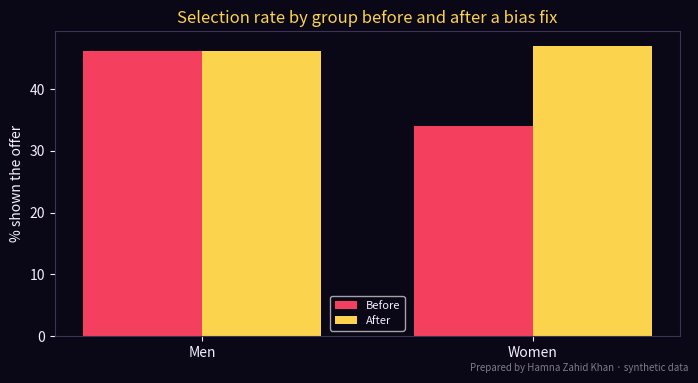

Source code (Python):
# Auditing an AI targeting model for unfair outcomes: compare who gets shown a loan-offer ad by group,
# using selection rate, the "four-fifths" disparate-impact ratio and error rates.
# Prepared by Hamna Zahid Khan, Junior Lecturer. Synthetic applicants; groups are illustrative.
import numpy as np
import matplotlib
matplotlib.use("Agg")
import matplotlib.pyplot as plt

BG, FIRE, GOLD, VIOLET, EMBER, TEXT = "#0A0716", "#FF6B1A", "#FCD34D", "#A78BFA", "#F43F5E", "#F5EEFF"
rng = np.random.default_rng(21)
N = 4000
group = rng.choice(["Men", "Women"], N, p=[0.6, 0.4])
creditworthy = rng.binomial(1, 0.5, N)          # truly eligible: same 50% in both groups
# A model trained on historical data where women were under-served scores them lower for the same eligibility
score = 0.35 + 0.35 * creditworthy + rng.normal(0, 0.12, N) - 0.10 * (group == "Women")
shown = score > 0.55

def audit(shown_mask, label):
    print(label)
    rates = {}
    for g in ["Men", "Women"]:
        m = group == g
        sel = shown_mask[m].mean()
        tpr = shown_mask[m & (creditworthy == 1)].mean()   # eligible people who were shown the offer
        rates[g] = sel
        print(f"  {g:<6} selection rate {sel:.1%}   eligible people reached (TPR) {tpr:.1%}")
    di = rates["Women"] / rates["Men"]
    print(f"  Disparate-impact ratio = {di:.2f}  ->  {'FAILS' if di < 0.8 else 'passes'} the four-fifths (0.80) rule\n")
    return rates

before = audit(shown, "BEFORE mitigation (one threshold for everyone):")
# Mitigation used here for teaching: remove the biased adjustment by re-scoring without group effect.
# In real projects you would fix the training data/features and re-validate, not just move thresholds.
score_fixed = score + 0.10 * (group == "Women")
after = audit(score_fixed > 0.55, "AFTER mitigation (biased feature removed and model re-scored):")

fig, ax = plt.subplots(figsize=(7, 3.8), facecolor=BG); ax.set_facecolor(BG)
x = np.arange(2)
ax.bar(x - 0.18, [before["Men"] * 100, before["Women"] * 100], 0.36, color=EMBER, label="Before")
ax.bar(x + 0.18, [after["Men"] * 100, after["Women"] * 100], 0.36, color=GOLD, label="After")
ax.set_xticks(x); ax.set_xticklabels(["Men", "Women"], color=TEXT)
ax.set_ylabel("% shown the offer", color=TEXT)
ax.set_title("Selection rate by group before and after a bias fix", color=GOLD)
ax.tick_params(colors=TEXT)
for sp in ax.spines.values(): sp.set_color("#3b3355")
ax.legend(facecolor=BG, labelcolor=TEXT, fontsize=8)
fig.text(0.99, 0.01, "Prepared by Hamna Zahid Khan · synthetic data", color=TEXT, alpha=0.5, ha="right", fontsize=7)
plt.tight_layout(); plt.savefig("session-05_bias_audit.png", dpi=110, facecolor=BG)
print("Saved session-05_bias_audit.png")
